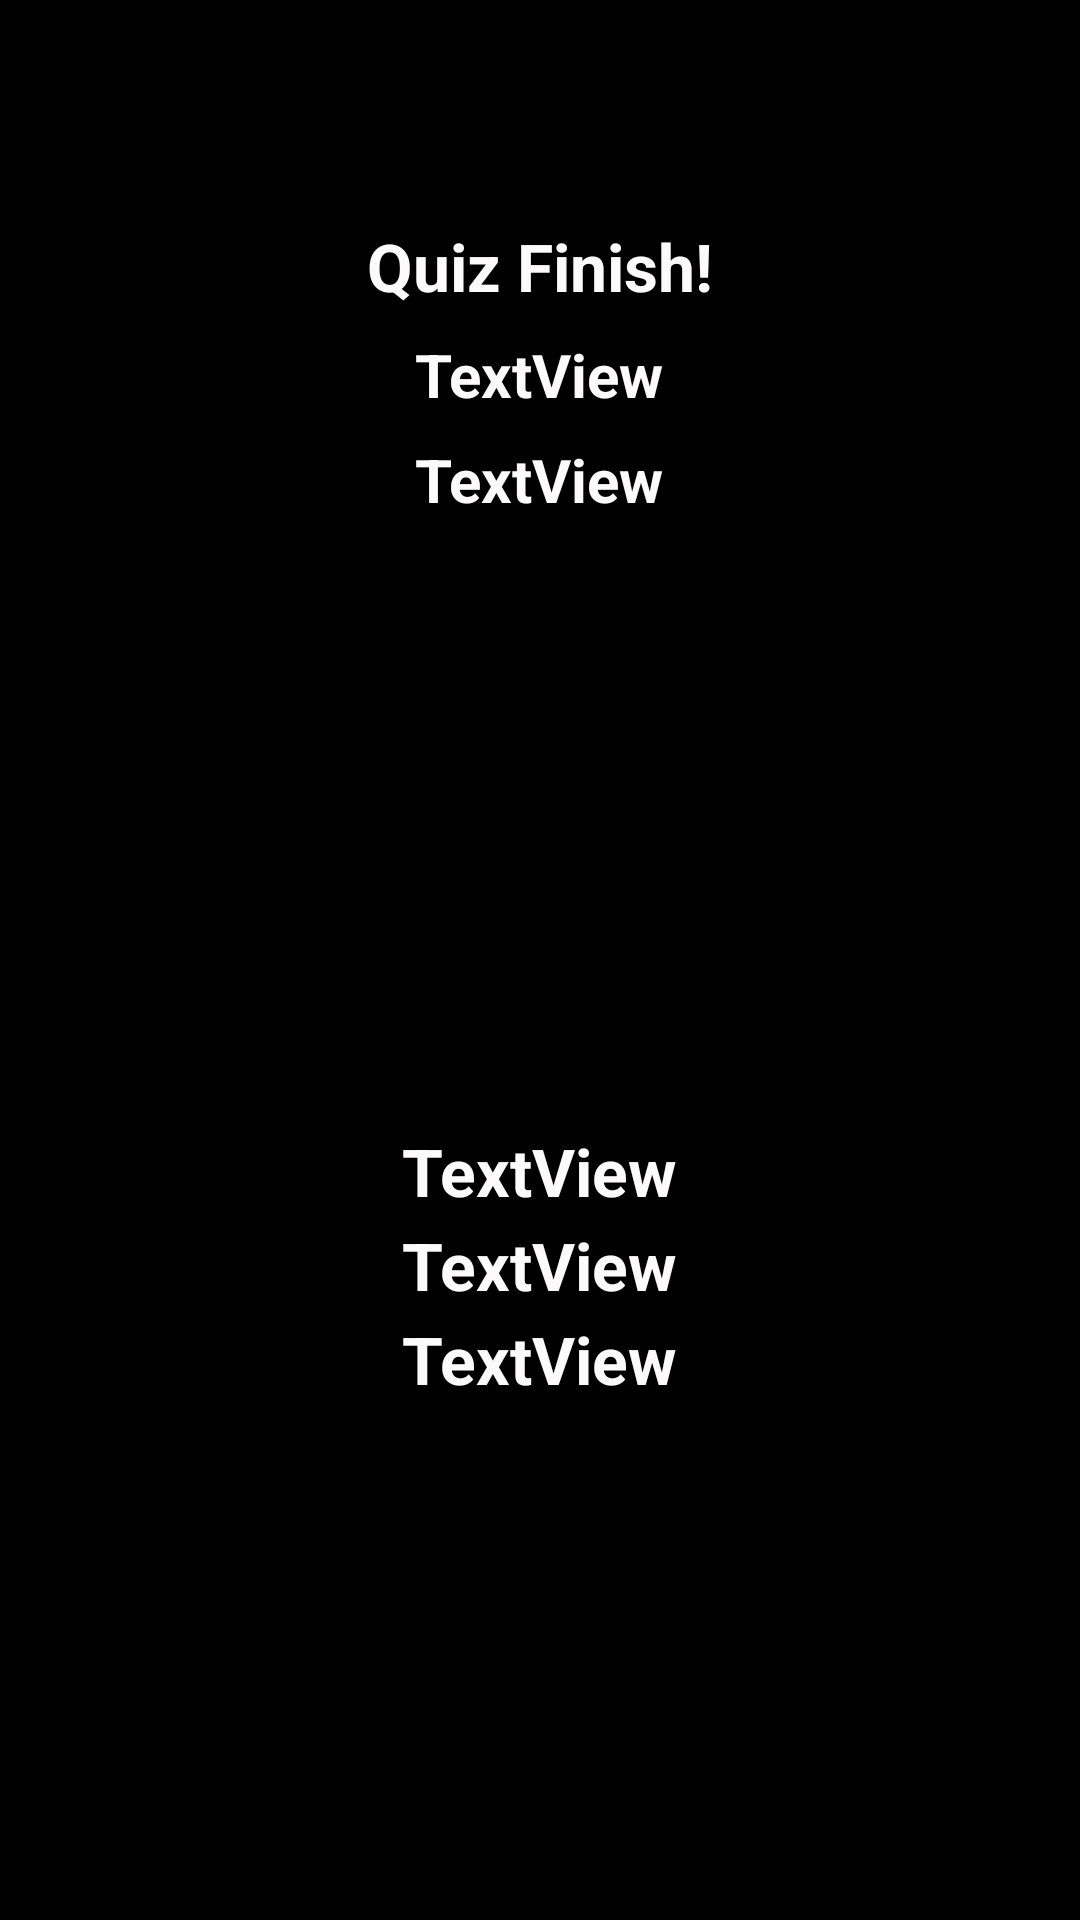

Write the Android layout XML for this screen, with the resource values it uses.
<!-- AndroidManifest.xml: application theme android:Theme.Black.NoTitleBar -->
<!-- res/layout/finish_quize.xml -->
<?xml version="1.0" encoding="utf-8"?>
<LinearLayout xmlns:android="http://schemas.android.com/apk/res/android"
    android:layout_width="match_parent"
    android:layout_height="match_parent"
    android:background="@color/black"
    android:gravity="center|center_horizontal"
    android:orientation="vertical" >

    <LinearLayout
        android:layout_width="match_parent"
        android:layout_height="72dp"
        android:orientation="vertical" >
    </LinearLayout>

    <TextView
        android:id="@+id/textView1"
        style="@style/big_white_font"
        android:layout_width="wrap_content"
        android:layout_height="wrap_content"
        android:layout_marginTop="2dp"
        android:text="@string/finish" />

    <TextView
        android:id="@+id/tvScoreForFinishQuize"
        style="@style/mediam_white_font"
        android:layout_width="wrap_content"
        android:layout_height="wrap_content"
        android:layout_marginTop="8dp"
        android:text="TextView" />

    <TextView
        android:id="@+id/tvOppnentScoreForFinishQuize"
        style="@style/mediam_white_font"
        android:layout_width="wrap_content"
        android:layout_height="wrap_content"
        android:layout_marginTop="8dp"
        android:text="TextView" />

    <LinearLayout
        android:layout_width="match_parent"
        android:layout_height="match_parent"
        android:gravity="center"
        android:orientation="vertical" >

        <TextView
            android:id="@+id/tvMsgForFinishQuize"
            style="@style/big_white_font"
            android:layout_width="wrap_content"
            android:layout_height="wrap_content"
            android:layout_marginTop="30dp"
            android:text="TextView" />

        <TextView
            android:id="@+id/tvMsg2ForFinishQuize"
            style="@style/big_white_font"
            android:layout_width="wrap_content"
            android:layout_height="wrap_content"
            android:layout_marginTop="2dp"
            android:text="TextView" />

        <TextView
            android:id="@+id/tvMsg3ForFinishQuize"
            style="@style/big_white_font"
            android:layout_width="wrap_content"
            android:layout_height="wrap_content"
            android:layout_marginTop="2dp"
            android:text="TextView" />
    </LinearLayout>

</LinearLayout>
<!-- resources referenced by this layout -->
<resources>
  <color name="black">#000000</color>
  <string name="finish">Quiz Finish!</string>
  <style name="big_white_font">
          <item name="android:textSize">22sp</item>
          <item name="android:textColor">@color/white</item>
          <item name="android:textStyle">bold</item>
      </style>
  <style name="mediam_white_font">
          <item name="android:textSize">20sp</item>
          <item name="android:textColor">@color/white</item>
          <item name="android:textStyle">bold</item>
      </style>
  <color name="white">#FCFAFA</color>
</resources>
